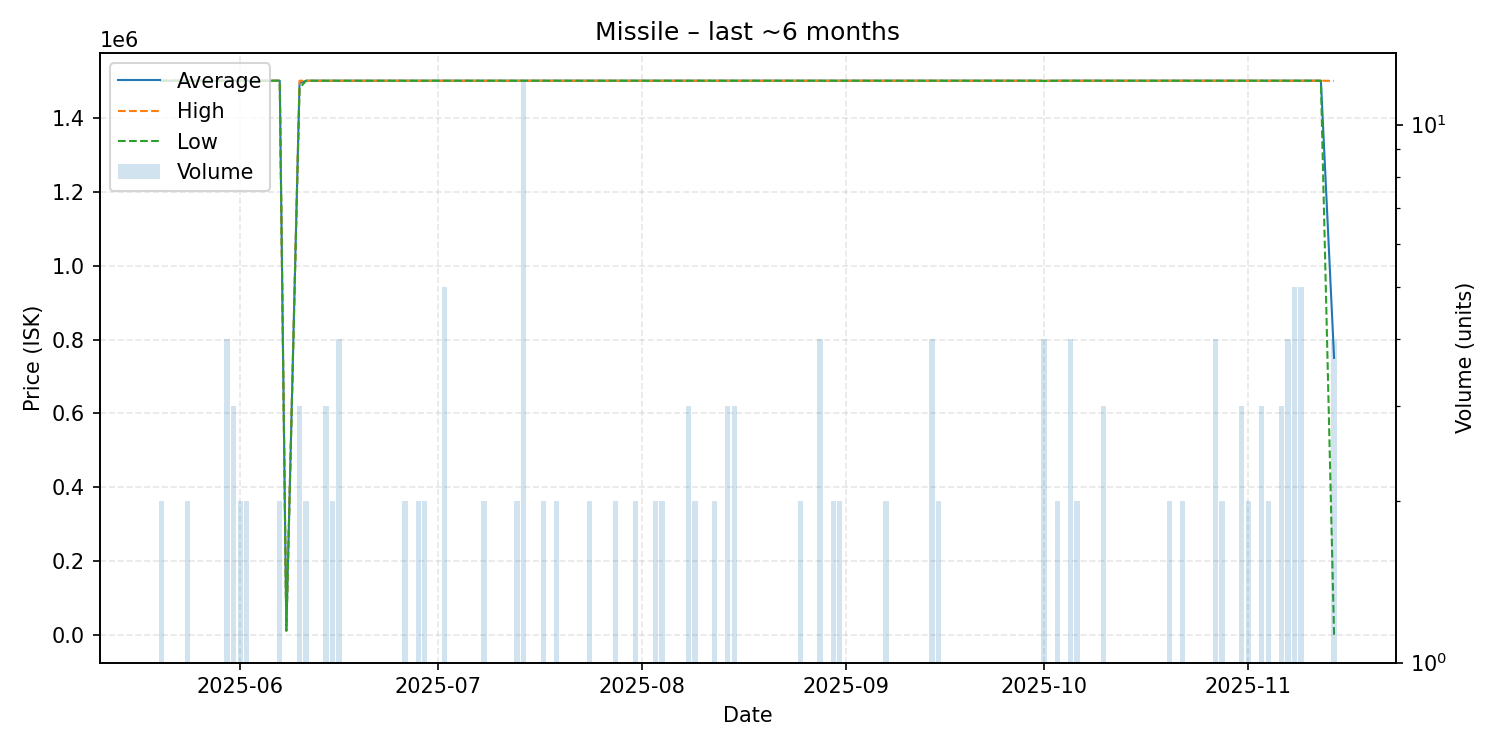

The data file committed next to this chart (first rows):
date, average, highest, lowest, order_count, volume
2025-05-20, 1500000, 1500000, 1500000, 1, 2
2025-05-21, 1500000, 1500000, 1500000, 1, 1
2025-05-24, 1500000, 1500000, 1500000, 2, 2
2025-05-25, 1500000, 1500000, 1500000, 1, 1
2025-05-30, 1500000, 1500000, 1500000, 3, 4
2025-05-31, 1500000, 1500000, 1500000, 3, 3
2025-06-01, 1500000, 1500000, 1500000, 2, 2
2025-06-02, 1500000, 1500000, 1500000, 2, 2
2025-06-03, 1500000, 1500000, 1500000, 1, 1
2025-06-04, 1500000, 1500000, 1500000, 1, 1
2025-06-05, 1500000, 1500000, 1500000, 1, 1
2025-06-06, 1500000, 1500000, 1500000, 1, 1
2025-06-07, 1500000, 1500000, 1500000, 2, 2
2025-06-08, 12600, 12600, 12600, 1, 1
2025-06-10, 1493333, 1500000, 1480000, 3, 3
2025-06-11, 1500000, 1500000, 1500000, 2, 2
2025-06-14, 1500000, 1500000, 1500000, 2, 3
2025-06-15, 1500000, 1500000, 1500000, 2, 2
2025-06-16, 1500000, 1500000, 1500000, 4, 4
2025-06-19, 1500000, 1500000, 1500000, 1, 1
2025-06-20, 1500000, 1500000, 1500000, 1, 1
2025-06-23, 1500000, 1500000, 1500000, 1, 1
2025-06-25, 1500000, 1500000, 1500000, 1, 1
2025-06-26, 1500000, 1500000, 1500000, 2, 2
2025-06-27, 1500000, 1500000, 1500000, 1, 1
2025-06-28, 1500000, 1500000, 1500000, 2, 2
2025-06-29, 1500000, 1500000, 1500000, 2, 2
2025-07-02, 1500000, 1500000, 1500000, 1, 5
2025-07-03, 1500000, 1500000, 1500000, 1, 1
2025-07-04, 1500000, 1500000, 1500000, 1, 1
2025-07-05, 1500000, 1500000, 1500000, 1, 1
2025-07-06, 1500000, 1500000, 1500000, 1, 1
2025-07-07, 1500000, 1500000, 1500000, 1, 1
2025-07-08, 1500000, 1500000, 1500000, 2, 2
2025-07-11, 1500000, 1500000, 1500000, 1, 1
2025-07-13, 1500000, 1500000, 1500000, 2, 2
2025-07-14, 1500000, 1500000, 1500000, 3, 12
2025-07-17, 1500000, 1500000, 1500000, 2, 2
2025-07-19, 1500000, 1500000, 1500000, 2, 2
2025-07-24, 1500000, 1500000, 1500000, 2, 2
2025-07-28, 1500000, 1500000, 1500000, 2, 2
2025-07-30, 1500000, 1500000, 1500000, 1, 1
2025-07-31, 1500000, 1500000, 1500000, 2, 2
2025-08-01, 1500000, 1500000, 1500000, 1, 1
2025-08-02, 1500000, 1500000, 1500000, 1, 1
2025-08-03, 1500000, 1500000, 1500000, 2, 2
2025-08-04, 1500000, 1500000, 1500000, 2, 2
2025-08-08, 1500000, 1500000, 1500000, 2, 3
2025-08-09, 1500000, 1500000, 1500000, 2, 2
2025-08-12, 1500000, 1500000, 1500000, 2, 2
2025-08-13, 1500000, 1500000, 1500000, 1, 1
2025-08-14, 1500000, 1500000, 1500000, 3, 3
2025-08-15, 1500000, 1500000, 1500000, 1, 3
2025-08-16, 1500000, 1500000, 1500000, 1, 1
2025-08-17, 1500000, 1500000, 1500000, 1, 1
2025-08-18, 1500000, 1500000, 1500000, 1, 1
2025-08-19, 1500000, 1500000, 1500000, 1, 1
2025-08-22, 1500000, 1500000, 1500000, 1, 1
2025-08-25, 1500000, 1500000, 1500000, 2, 2
2025-08-28, 1500000, 1500000, 1500000, 2, 4
... 48 more rows
